Labelled photos from "data", an image-classification folder in magahisca/dfruitdisease. The possible labels are: anthracnose, cactus virus X, healthy, stem canker.

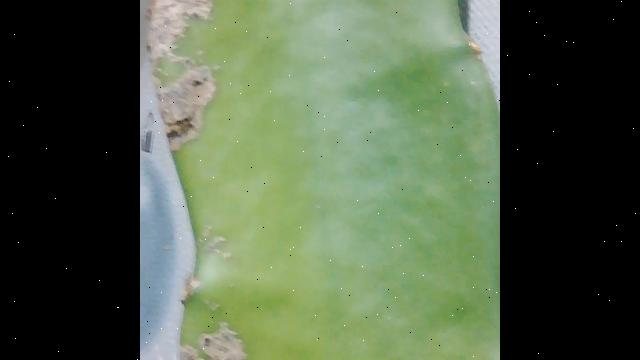
Label: stem canker

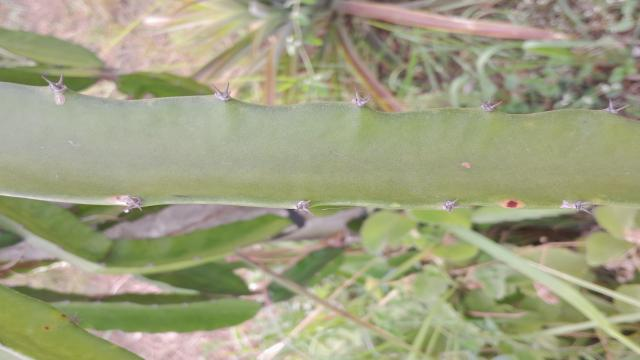
Label: healthy

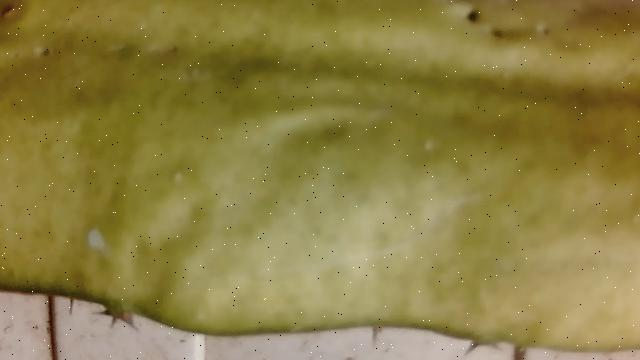
Label: cactus virus X

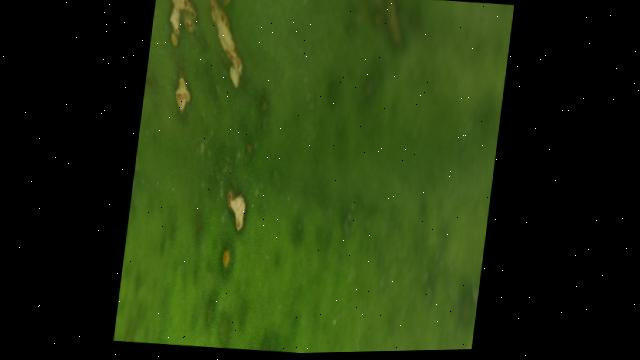
Label: stem canker

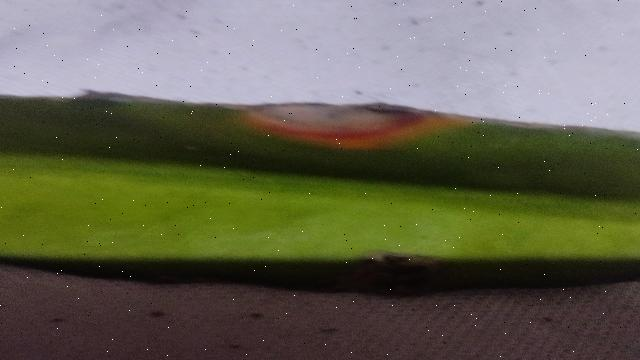
Label: anthracnose

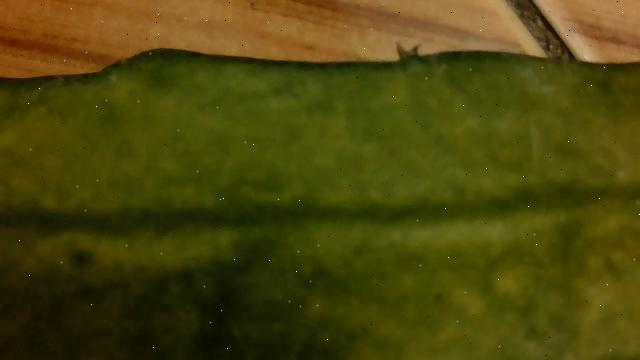
Label: cactus virus X
